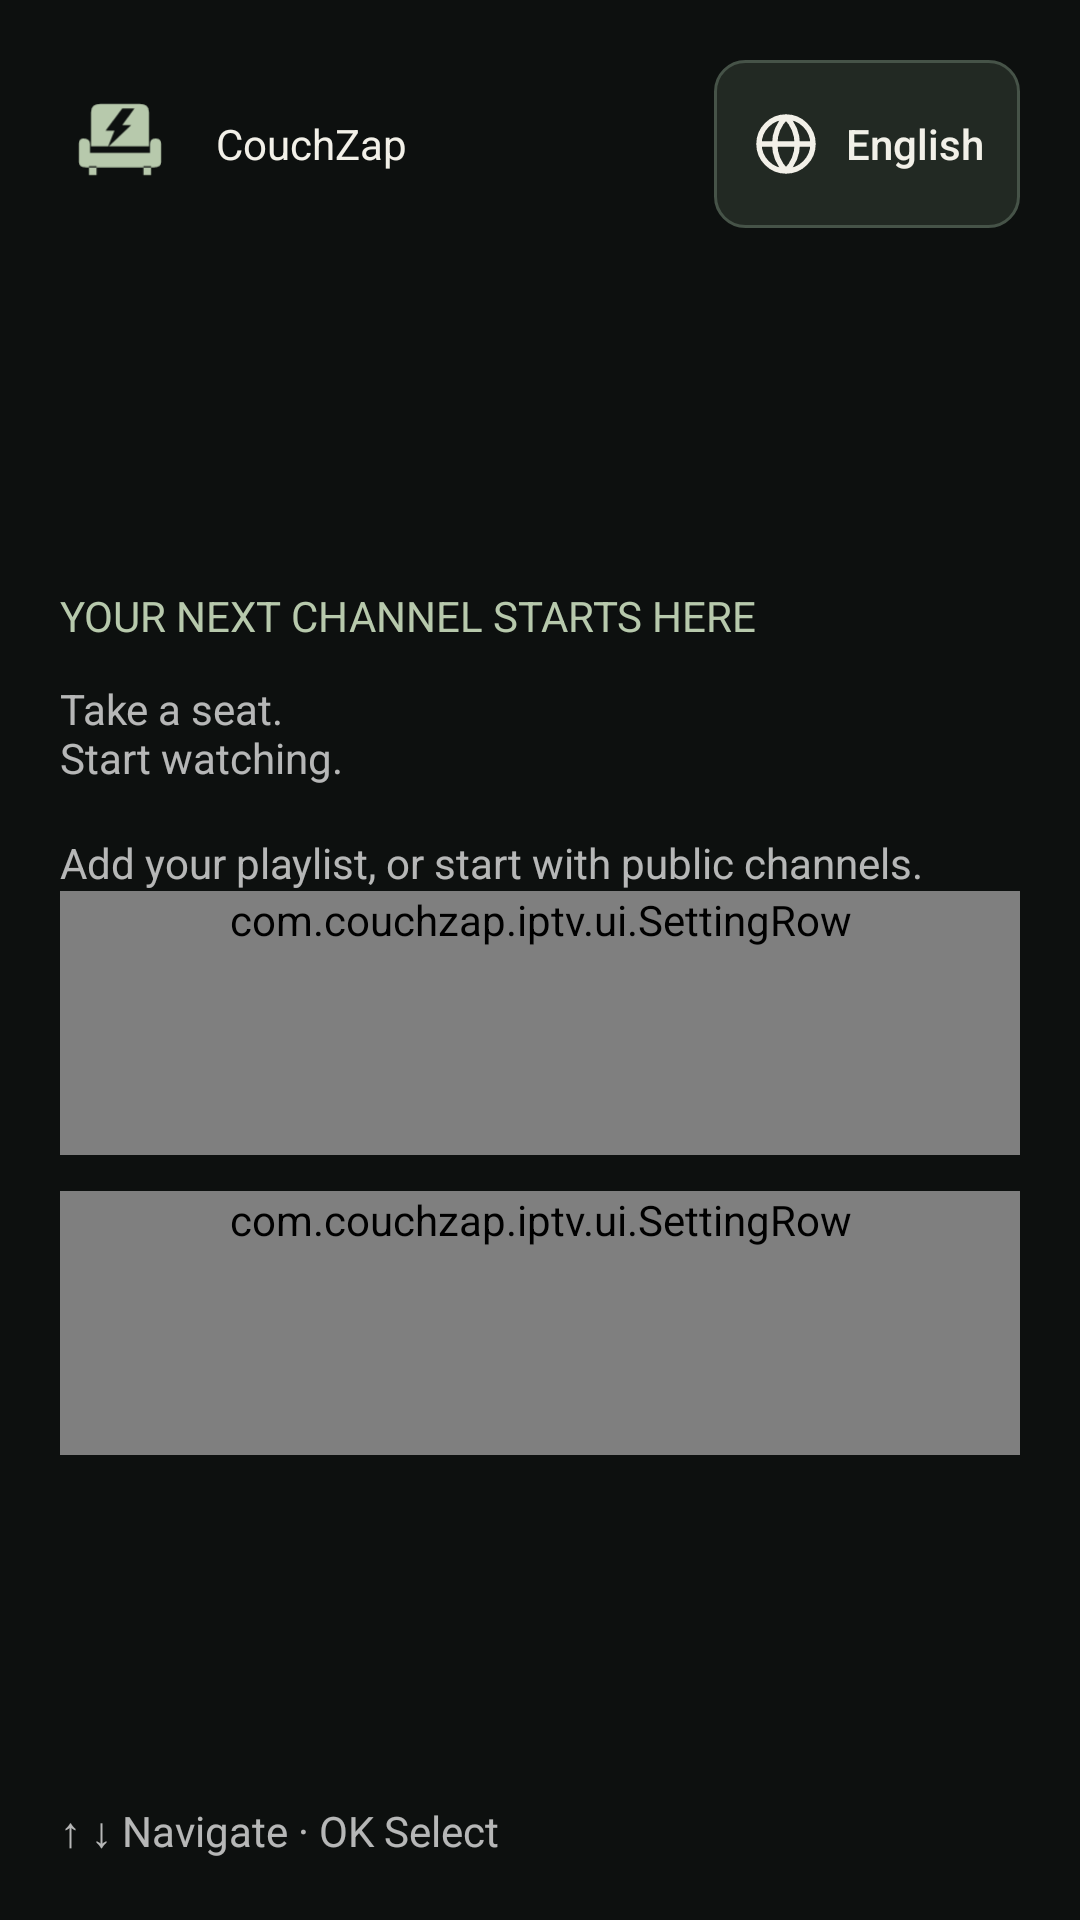

Produce the Android XML layout that renders to this screen, including the resource entries it uses.
<!-- AndroidManifest.xml: application theme Theme.CouchZap -->
<!-- res/layout/view_import.xml -->
<?xml version="1.0" encoding="utf-8"?>
<ScrollView xmlns:android="http://schemas.android.com/apk/res/android"
    android:id="@+id/import_container" android:layout_width="match_parent" android:layout_height="match_parent"
    android:background="@color/cz_canvas" android:fillViewport="true" android:scrollbars="vertical" android:clickable="true">
    <LinearLayout android:id="@+id/import_content" android:layout_width="match_parent" android:layout_height="wrap_content"
        android:orientation="vertical" android:padding="20dp" android:clipChildren="false" android:clipToPadding="false">
        <LinearLayout android:id="@+id/import_header" android:layout_width="match_parent" android:layout_height="wrap_content"
            android:gravity="center_vertical" android:layout_marginBottom="28dp" android:clipChildren="false" android:clipToPadding="false">
            <FrameLayout android:layout_width="40dp" android:layout_height="40dp" android:importantForAccessibility="noHideDescendants">
                <ImageView android:id="@+id/localized_label_1" android:layout_width="match_parent" android:layout_height="match_parent" android:src="@drawable/ic_brand" />
                <ImageView android:id="@+id/intro_bolt" android:layout_width="match_parent" android:layout_height="match_parent" android:src="@drawable/ic_brand_flash" android:alpha="0" />
            </FrameLayout>
            <TextView android:id="@+id/localized_label_2" android:layout_width="0dp" android:layout_weight="1" android:layout_height="wrap_content"
                android:layout_marginStart="12dp" android:layout_marginEnd="12dp" android:text="@string/app_name" android:textAlignment="viewStart" android:gravity="start|center_vertical" android:textColor="@color/cz_text_primary" />
            <Button android:id="@+id/btn_import_language" android:layout_width="wrap_content" android:layout_height="wrap_content" android:minHeight="56dp" android:minWidth="0dp"
                android:drawableStart="@drawable/ic_public" android:drawablePadding="8dp" android:drawableEnd="@drawable/ic_chevron" android:text="English"
                android:textAllCaps="false" android:paddingStart="12dp" android:paddingEnd="12dp" android:focusable="true" android:focusableInTouchMode="false"
                android:background="@drawable/bg_focus" android:textColor="@color/cz_text_primary" />
        </LinearLayout>
        <LinearLayout android:id="@+id/import_columns" android:layout_width="match_parent" android:layout_height="wrap_content" android:layout_weight="1"
            android:gravity="center_vertical" android:orientation="vertical" android:clipChildren="false" android:clipToPadding="false">
            <LinearLayout android:id="@+id/import_intro" android:layout_width="match_parent" android:layout_height="wrap_content" android:orientation="vertical">
                <TextView android:id="@+id/import_eyebrow" android:layout_width="match_parent" android:layout_height="wrap_content" android:text="@string/welcome_eyebrow" android:textColor="@color/cz_sage" />
                <TextView android:id="@+id/tv_import_title" android:layout_width="match_parent" android:layout_height="wrap_content" android:layout_marginTop="12dp" android:text="@string/import_title" android:gravity="start" />
                <TextView android:id="@+id/tv_import_hint" android:layout_width="match_parent" android:layout_height="wrap_content" android:layout_marginTop="16dp" android:text="@string/import_hint" android:gravity="start" />
            </LinearLayout>
            <LinearLayout android:id="@+id/import_actions" android:layout_width="match_parent" android:layout_height="wrap_content" android:orientation="vertical" android:clipChildren="false" android:clipToPadding="false">
                <com.couchzap.iptv.ui.SettingRow android:id="@+id/btn_import" android:layout_width="match_parent" android:layout_height="wrap_content" android:minHeight="88dp">
                    <ImageView android:layout_width="24dp" android:layout_height="24dp" android:layout_marginEnd="16dp" android:src="@drawable/ic_import" android:importantForAccessibility="no" />
                    <LinearLayout android:layout_width="0dp" android:layout_weight="1" android:layout_height="wrap_content" android:orientation="vertical">
                        <TextView android:tag="cz_label" android:layout_width="match_parent" android:layout_height="wrap_content" android:text="@string/btn_import_playlist" />
                        <TextView android:id="@+id/localized_label_3" android:tag="cz_supporting" android:layout_width="match_parent" android:layout_height="wrap_content" android:layout_marginTop="4dp" android:text="@string/playlist_formats" android:textDirection="ltr" />
                    </LinearLayout>
                </com.couchzap.iptv.ui.SettingRow>
                <com.couchzap.iptv.ui.SettingRow android:id="@+id/btn_public" android:layout_width="match_parent" android:layout_height="wrap_content" android:layout_marginTop="12dp" android:minHeight="88dp">
                    <ImageView android:layout_width="24dp" android:layout_height="24dp" android:layout_marginEnd="16dp" android:src="@drawable/ic_public" android:importantForAccessibility="no" />
                    <LinearLayout android:layout_width="0dp" android:layout_weight="1" android:layout_height="wrap_content" android:orientation="vertical">
                        <TextView android:tag="cz_label" android:layout_width="match_parent" android:layout_height="wrap_content" android:text="@string/public_channels" />
                        <TextView android:id="@+id/localized_label_5" android:tag="cz_supporting" android:layout_width="match_parent" android:layout_height="wrap_content" android:layout_marginTop="4dp" android:text="@string/public_credit" android:textDirection="ltr" />
                    </LinearLayout>
                </com.couchzap.iptv.ui.SettingRow>
            </LinearLayout>
        </LinearLayout>
        <TextView android:id="@+id/tv_import_progress" android:layout_width="match_parent" android:layout_height="wrap_content" android:layout_marginTop="24dp" android:textColor="@color/cz_sage" android:visibility="gone" android:accessibilityLiveRegion="polite" />
        <TextView android:id="@+id/tv_import_remote" android:layout_width="match_parent" android:layout_height="wrap_content" android:layout_marginTop="24dp" android:text="@string/remote_hint" />
    </LinearLayout>
</ScrollView>
<!-- resources referenced by this layout -->
<resources>
  <color name="cz_canvas">#FF0D100F</color>
  <color name="cz_sage">#FFB7C9AC</color>
  <color name="cz_text_primary">#FFF2F0E8</color>
  <!-- drawable ic_brand (drawable) -->
  <?xml version="1.0" encoding="utf-8"?>
  <vector
      xmlns:android="http://schemas.android.com/apk/res/android"
      android:width="108dp"
      android:height="108dp"
      android:viewportWidth="108"
      android:viewportHeight="108">
      <path
          android:fillColor="@color/accent_gold"
          android:pathData="M28,25Q28,18 36,18H72Q80,18 80,25V56H28Z M21,49Q17,49 17,54V70Q17,75 23,75H85Q91,75 91,70V54Q91,49 86,49Q81,49 81,54V62H27V54Q27,49 21,49Z M26,74H33V82H26Z M75,74H82V82H75Z" />
      <path
          android:fillColor="@color/bg_black"
          android:pathData="M56,22H67L56,37H64L43,57L49,42H41Z" />
  </vector>
  <!-- drawable ic_brand_flash (drawable) -->
  <vector xmlns:android="http://schemas.android.com/apk/res/android" android:width="108dp" android:height="108dp" android:viewportWidth="108" android:viewportHeight="108"><path android:fillColor="@color/text_white" android:pathData="M56,22H67L56,37H64L43,57L49,42H41Z"/></vector>
  <!-- drawable ic_import (drawable) -->
  <?xml version="1.0" encoding="utf-8"?>
  <vector
      xmlns:android="http://schemas.android.com/apk/res/android"
      android:width="24dp"
      android:height="24dp"
      android:viewportWidth="24"
      android:viewportHeight="24">
      <path
          android:fillColor="@android:color/transparent"
          android:strokeColor="@color/text_white"
          android:strokeWidth="1.8"
          android:strokeLineCap="round"
          android:strokeLineJoin="round"
          android:pathData="M14,3H20V21H6V16 M14,3V9H20 M3,12H13 M9,8L13,12L9,16" />
  </vector>
  <!-- drawable ic_public (drawable) -->
  <?xml version="1.0" encoding="utf-8"?>
  <vector
      xmlns:android="http://schemas.android.com/apk/res/android"
      android:width="24dp"
      android:height="24dp"
      android:viewportWidth="24"
      android:viewportHeight="24">
      <path
          android:fillColor="@android:color/transparent"
          android:strokeColor="@color/text_white"
          android:strokeWidth="1.8"
          android:strokeLineCap="round"
          android:strokeLineJoin="round"
          android:pathData="M12,3A9,9 0,1 1,12,21A9,9 0,1 1,12,3 M3,12H21 M12,3C7,8 7,16 12,21 M12,3C17,8 17,16 12,21" />
  </vector>
  <string name="app_name">CouchZap</string>
  <string name="btn_import_playlist">Import playlist</string>
  <string name="import_hint">Add your playlist, or start with public channels.</string>
  <string name="import_title">Take a seat.\nStart watching.</string>
  <string name="playlist_formats">M3U · M3U8 · TXT</string>
  <string name="public_channels">Start with public channels</string>
  <string name="public_credit">iptv-org · Free-TV</string>
  <string name="remote_hint">↑ ↓ Navigate   ·   OK Select</string>
  <string name="welcome_eyebrow">YOUR NEXT CHANNEL STARTS HERE</string>
  <style name="Theme.CouchZap" parent="BaseTheme.CouchZap" />
  <color name="cz_surface_focus">#FF303D32</color>
  <color name="cz_sage_bright">#FFDDE9D5</color>
  <color name="cz_surface_selected">#FF253028</color>
  <color name="cz_border">#FF465348</color>
  <color name="cz_surface_content">#FF222923</color>
  <color name="accent_gold">@color/cz_sage</color>
  <color name="bg_black">@color/cz_canvas</color>
  <color name="text_white">@color/cz_text_primary</color>
  <style name="Widget.CouchZap.FlatButton" parent="Widget.AppCompat.Button">
          <item name="android:stateListAnimator">@null</item>
          <item name="android:elevation">0dp</item>
          <item name="android:translationZ">0dp</item>
      </style>
</resources>
